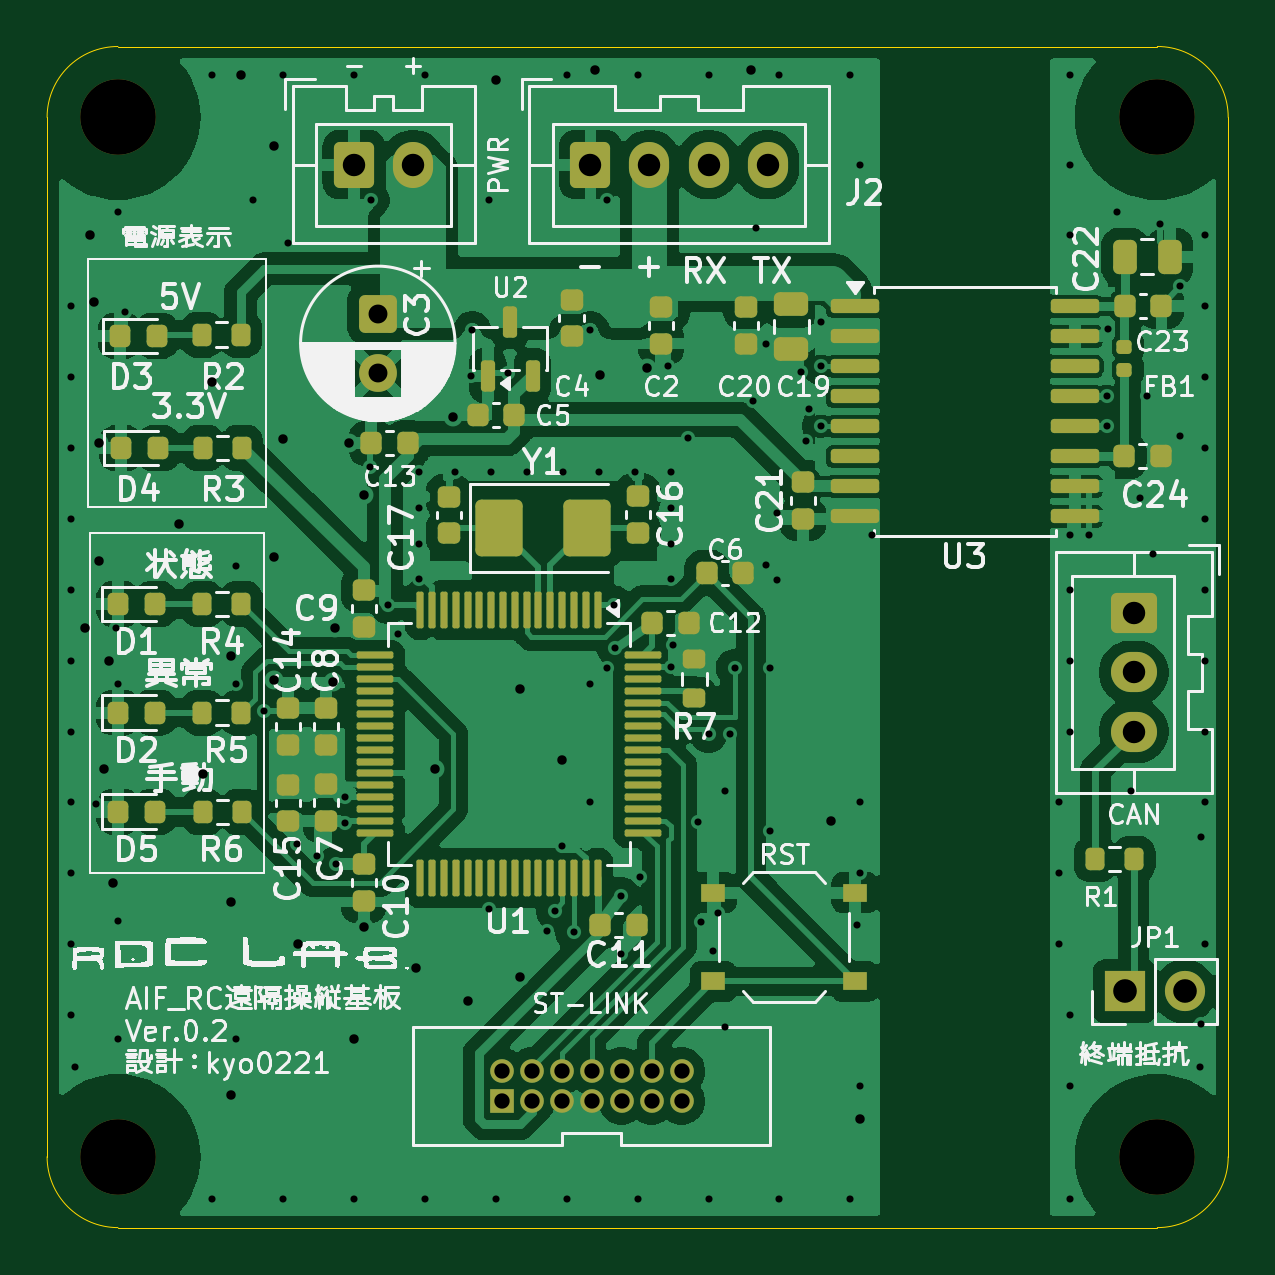
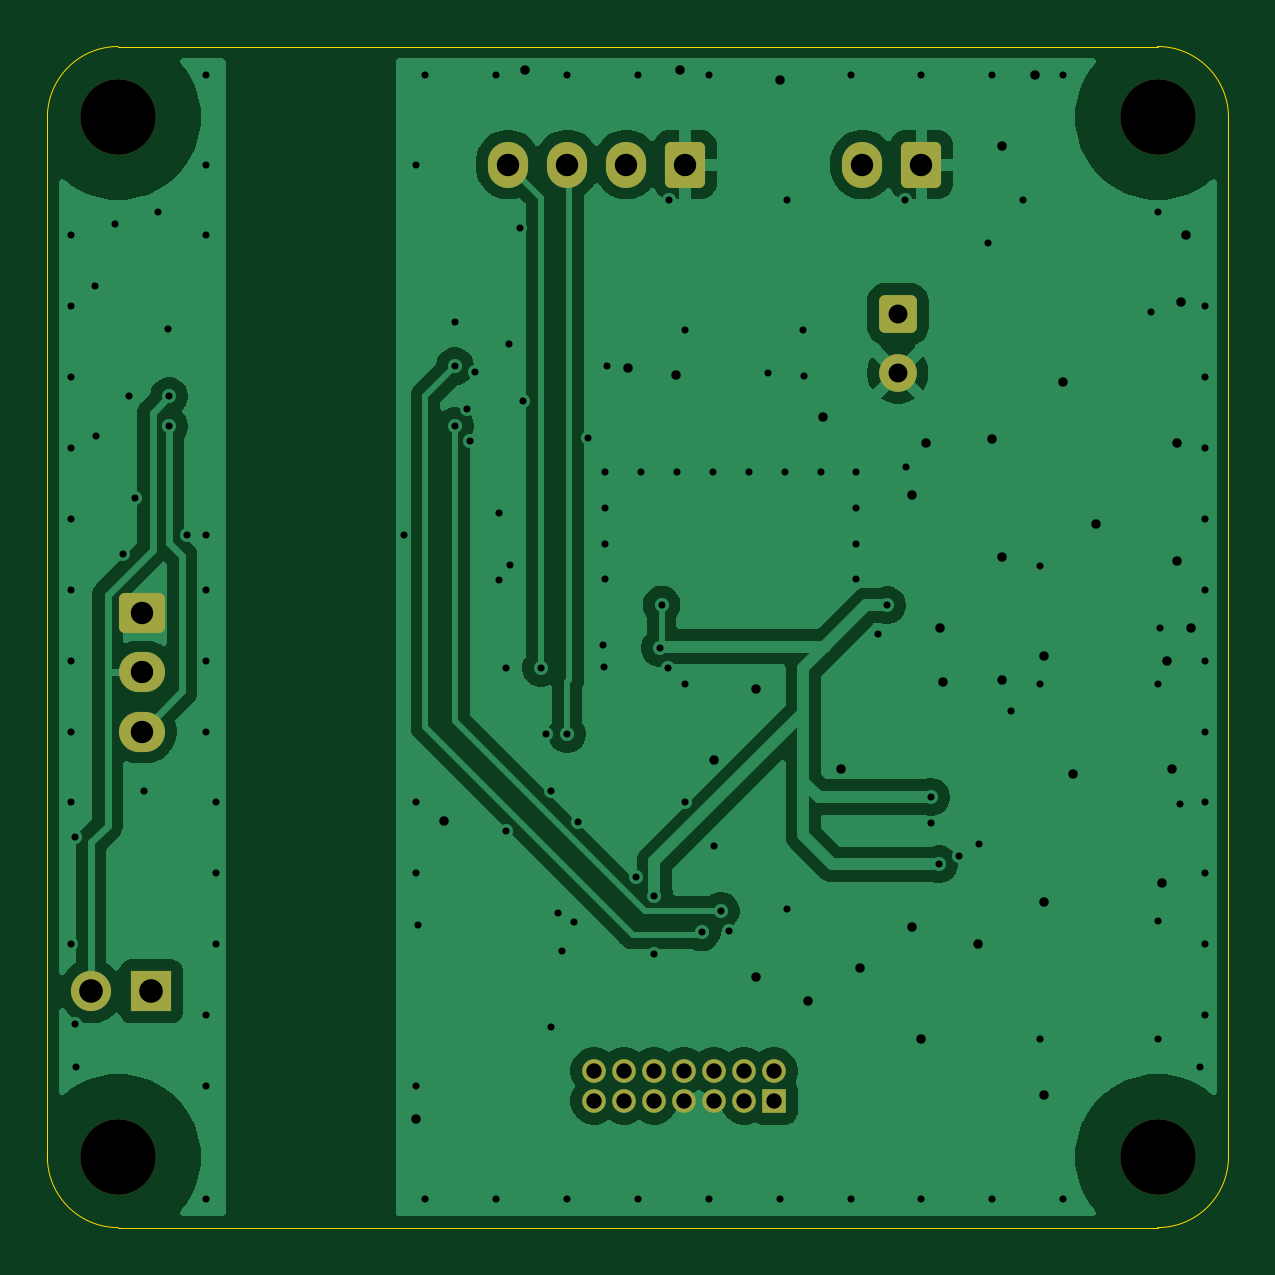
Circuit board: 11 layer files. Board 50.0 x 50.0 mm.
- bottom_copper: aif_rc_teleop_ecu-B_Cu.gbr (58521 bytes)
- bottom_mask: aif_rc_teleop_ecu-B_Mask.gbr (2587 bytes)
- paste: aif_rc_teleop_ecu-B_Paste.gbr (504 bytes)
- bottom_silk: aif_rc_teleop_ecu-B_Silkscreen.gbr (505 bytes)
- outline: aif_rc_teleop_ecu-Edge_Cuts.gbr (1040 bytes)
- top_copper: aif_rc_teleop_ecu-F_Cu.gbr (216489 bytes)
- top_mask: aif_rc_teleop_ecu-F_Mask.gbr (8994 bytes)
- paste: aif_rc_teleop_ecu-F_Paste.gbr (7446 bytes)
- top_silk: aif_rc_teleop_ecu-F_Silkscreen.gbr (116535 bytes)
- drill: aif_rc_teleop_ecu-NPTH.drl (422 bytes)
- drill: aif_rc_teleop_ecu-PTH.drl (3749 bytes)

=== bottom_copper: aif_rc_teleop_ecu-B_Cu.gbr (58521 bytes, source omitted) ===
=== bottom_mask: aif_rc_teleop_ecu-B_Mask.gbr (2587 bytes, source withheld) ===
=== paste: aif_rc_teleop_ecu-B_Paste.gbr ===
%TF.GenerationSoftware,KiCad,Pcbnew,10.0.6-10.0.6~ubuntu22.04.1*%
%TF.CreationDate,2026-11-09T19:14:45+09:00*%
%TF.ProjectId,aif_rc_teleop_ecu,6169665f-7263-45f7-9465-6c656f705f65,rev?*%
%TF.SameCoordinates,Original*%
%TF.FileFunction,Paste,Bot*%
%TF.FilePolarity,Positive*%
%FSLAX46Y46*%
G04 Gerber Fmt 4.6, Leading zero omitted, Abs format (unit mm)*
G04 Created by KiCad (PCBNEW 10.0.6-10.0.6~ubuntu22.04.1) date 2026-11-09 19:14:45*
%MOMM*%
%LPD*%
G01*
G04 APERTURE LIST*
G04 APERTURE END LIST*
M02*

=== bottom_silk: aif_rc_teleop_ecu-B_Silkscreen.gbr ===
%TF.GenerationSoftware,KiCad,Pcbnew,10.0.6-10.0.6~ubuntu22.04.1*%
%TF.CreationDate,2026-11-09T19:14:45+09:00*%
%TF.ProjectId,aif_rc_teleop_ecu,6169665f-7263-45f7-9465-6c656f705f65,rev?*%
%TF.SameCoordinates,Original*%
%TF.FileFunction,Legend,Bot*%
%TF.FilePolarity,Positive*%
%FSLAX46Y46*%
G04 Gerber Fmt 4.6, Leading zero omitted, Abs format (unit mm)*
G04 Created by KiCad (PCBNEW 10.0.6-10.0.6~ubuntu22.04.1) date 2026-11-09 19:14:45*
%MOMM*%
%LPD*%
G01*
G04 APERTURE LIST*
G04 APERTURE END LIST*
M02*

=== outline: aif_rc_teleop_ecu-Edge_Cuts.gbr ===
%TF.GenerationSoftware,KiCad,Pcbnew,10.0.6-10.0.6~ubuntu22.04.1*%
%TF.CreationDate,2026-11-09T19:14:45+09:00*%
%TF.ProjectId,aif_rc_teleop_ecu,6169665f-7263-45f7-9465-6c656f705f65,rev?*%
%TF.SameCoordinates,Original*%
%TF.FileFunction,Profile,NP*%
%FSLAX46Y46*%
G04 Gerber Fmt 4.6, Leading zero omitted, Abs format (unit mm)*
G04 Created by KiCad (PCBNEW 10.0.6-10.0.6~ubuntu22.04.1) date 2026-11-09 19:14:45*
%MOMM*%
%LPD*%
G01*
G04 APERTURE LIST*
%TA.AperFunction,Profile*%
%ADD10C,0.050000*%
%TD*%
G04 APERTURE END LIST*
D10*
X150000000Y-53000000D02*
G75*
G02*
X153000000Y-50000000I3000000J0D01*
G01*
X150000000Y-97000000D02*
X150000000Y-53000000D01*
X153000000Y-50000000D02*
X197000000Y-50000000D01*
X153000000Y-100000000D02*
G75*
G02*
X150000000Y-97000000I0J3000000D01*
G01*
X197000000Y-50000000D02*
G75*
G02*
X200000000Y-53000000I0J-3000000D01*
G01*
X197000000Y-100000000D02*
X153000000Y-100000000D01*
X200000000Y-53000000D02*
X200000000Y-97000000D01*
X200000000Y-97000000D02*
G75*
G02*
X197000000Y-100000000I-3000000J0D01*
G01*
M02*

=== top_copper: aif_rc_teleop_ecu-F_Cu.gbr (216489 bytes, source omitted) ===
=== top_mask: aif_rc_teleop_ecu-F_Mask.gbr (8994 bytes, source omitted) ===
=== paste: aif_rc_teleop_ecu-F_Paste.gbr (7446 bytes, source omitted) ===
=== top_silk: aif_rc_teleop_ecu-F_Silkscreen.gbr (116535 bytes, source omitted) ===
=== drill: aif_rc_teleop_ecu-NPTH.drl ===
M48
; DRILL file KiCad 10.0.6-10.0.6~ubuntu22.04.1 date 2026-11-09T19:15:15
; FORMAT={-:-/ absolute / metric / decimal}
; #@! TF.CreationDate,2026-11-09T19:15:15+09:00
; #@! TF.GenerationSoftware,Kicad,Pcbnew,10.0.6-10.0.6~ubuntu22.04.1
; #@! TF.FileFunction,NonPlated,1,2,NPTH
FMAT,2
METRIC
; #@! TA.AperFunction,NonPlated,NPTH,ComponentDrill
T1C3.200
%
G90
G05
T1
X153.0Y-53.0
X153.0Y-97.0
X197.0Y-53.0
X197.0Y-97.0
M30

=== drill: aif_rc_teleop_ecu-PTH.drl ===
M48
; DRILL file KiCad 10.0.6-10.0.6~ubuntu22.04.1 date 2026-11-09T19:15:15
; FORMAT={-:-/ absolute / metric / decimal}
; #@! TF.CreationDate,2026-11-09T19:15:15+09:00
; #@! TF.GenerationSoftware,Kicad,Pcbnew,10.0.6-10.0.6~ubuntu22.04.1
; #@! TF.FileFunction,Plated,1,2,PTH
FMAT,2
METRIC
; #@! TA.AperFunction,Plated,PTH,ViaDrill
T1C0.300
; #@! TA.AperFunction,Plated,PTH,ViaDrill
T2C0.400
; #@! TA.AperFunction,Plated,PTH,ComponentDrill
T3C0.650
; #@! TA.AperFunction,Plated,PTH,ComponentDrill
T4C0.800
; #@! TA.AperFunction,Plated,PTH,ComponentDrill
T5C0.950
; #@! TA.AperFunction,Plated,PTH,ComponentDrill
T6C1.000
%
G90
G05
T1
X151.0Y-61.0
X151.0Y-64.0
X151.0Y-67.0
X151.0Y-70.0
X151.0Y-73.0
X151.0Y-76.0
X151.0Y-79.0
X151.0Y-82.0
X151.0Y-85.0
X151.0Y-88.0
X151.0Y-91.0
X151.2Y-93.2
X152.05Y-82.05
X152.91Y-74.6
X153.0Y-57.0
X153.0Y-77.0
X153.0Y-87.0
X153.0Y-92.0
X153.3Y-61.25
X157.0Y-51.2
X157.0Y-98.8
X158.0Y-72.0
X158.0Y-77.0
X158.0Y-92.0
X158.7Y-56.5
X159.2Y-78.15
X160.0Y-51.2
X160.0Y-98.8
X160.2Y-58.3
X160.575Y-83.75
X161.42Y-84.28
X162.25Y-84.62
X162.6Y-81.775
X162.6Y-82.88
X163.0Y-51.2
X163.0Y-98.8
X163.65Y-67.8
X163.7Y-56.5
X164.45Y-73.655
X164.85Y-74.875
X165.75Y-68.0
X165.75Y-69.521
X165.75Y-71.042
X165.75Y-72.563
X166.0Y-51.2
X166.0Y-98.8
X167.271Y-68.0
X167.95Y-63.938
X168.0Y-62.0
X168.7Y-56.5
X168.7Y-86.5
X168.792Y-68.0
X169.0Y-98.8
X169.5Y-63.838
X170.313Y-68.0
X171.16Y-87.43
X171.5Y-86.6
X171.79Y-83.825
X171.834Y-68.0
X172.0Y-51.2
X172.0Y-98.8
X172.3Y-87.5
X173.0Y-62.0
X173.0Y-77.0
X173.0Y-82.0
X173.355Y-68.0
X173.7Y-56.5
X173.72Y-76.29
X174.0Y-73.625
X174.06Y-75.459
X174.3Y-85.95
X174.3Y-88.4
X174.876Y-68.0
X175.0Y-51.2
X175.0Y-98.8
X175.08Y-85.17
X176.3Y-63.525
X176.397Y-68.0
X176.397Y-69.521
X176.397Y-71.042
X176.397Y-72.563
X176.42Y-76.28
X176.475Y-75.325
X177.12Y-66.58
X177.55Y-82.83
X177.69Y-87.07
X178.0Y-51.2
X178.0Y-79.1
X178.0Y-98.8
X178.2Y-88.3
X178.4Y-86.7
X178.7Y-81.5
X178.7Y-91.5
X178.9Y-79.1
X179.1Y-76.3
X179.88Y-65.02
X180.0Y-57.7
X180.43Y-71.95
X180.45Y-62.58
X180.6Y-76.3
X180.6Y-83.2
X180.89Y-69.73
X180.9Y-72.6
X181.0Y-51.2
X181.0Y-98.8
X181.9Y-63.8
X182.11Y-66.72
X182.24Y-65.35
X182.75Y-61.67
X182.75Y-63.54
X182.75Y-66.08
X184.0Y-51.2
X184.0Y-98.8
X184.3Y-87.2
X184.4Y-55.0
X184.4Y-82.0
X184.4Y-85.0
X184.4Y-94.0
X184.9Y-70.69
X192.85Y-82.0
X192.85Y-85.0
X192.85Y-88.0
X193.3Y-51.2
X193.3Y-55.0
X193.3Y-58.0
X193.3Y-70.69
X193.3Y-73.0
X193.3Y-76.0
X193.3Y-79.0
X193.3Y-91.0
X193.3Y-94.0
X193.3Y-98.8
X194.1Y-70.7
X194.85Y-64.81
X194.85Y-66.08
X194.9Y-61.95
X195.3Y-57.0
X195.9Y-81.5
X196.28Y-69.11
X196.55Y-64.81
X196.8Y-71.5
X197.125Y-57.5
X197.95Y-66.5
X197.975Y-60.15
X198.8Y-93.2
X198.85Y-83.45
X198.85Y-91.4
X199.0Y-58.0
X199.0Y-61.0
X199.0Y-64.0
X199.0Y-67.0
X199.0Y-70.0
X199.0Y-73.0
X199.0Y-76.0
X199.0Y-79.0
X199.0Y-82.0
X199.0Y-88.0
T2
X151.6Y-74.6
X151.8Y-58.0
X152.0Y-60.8
X152.2Y-66.8
X152.2Y-71.8
X152.4Y-80.6
X152.6Y-76.0
X152.8Y-85.4
X155.6Y-70.2
X156.6Y-80.8
X157.0Y-64.2
X157.8Y-75.8
X157.8Y-86.2
X157.8Y-94.4
X158.2Y-51.2
X159.6Y-54.2
X159.6Y-71.6
X159.6Y-76.8
X160.0Y-66.6
X160.6Y-88.0
X162.1Y-76.9
X162.2Y-74.6
X162.8Y-66.8
X163.0Y-92.0
X163.4Y-69.0
X163.4Y-87.275
X165.6Y-89.0
X166.4Y-80.6
X167.175Y-65.7
X167.8Y-90.4
X169.0Y-51.4
X170.0Y-77.2
X170.0Y-89.4
X171.8Y-80.2
X173.2Y-51.0
X173.4Y-63.9
X175.4Y-63.625
X179.8Y-51.0
X183.2Y-82.8
X184.4Y-95.4
T3
X169.24Y-93.365
X169.24Y-94.635
X170.51Y-93.365
X170.51Y-94.635
X171.78Y-93.365
X171.78Y-94.635
X173.05Y-93.365
X173.05Y-94.635
X174.32Y-93.365
X174.32Y-94.635
X175.59Y-93.365
X175.59Y-94.635
X176.86Y-93.365
X176.86Y-94.635
T4
X164.0Y-61.318
X164.0Y-63.818
T5
X163.0Y-55.0
X165.5Y-55.0
X173.0Y-55.0
X175.5Y-55.0
X178.0Y-55.0
X180.5Y-55.0
X196.0Y-74.0
X196.0Y-76.5
X196.0Y-79.0
T6
X195.61Y-90.0
X198.15Y-90.0
M30
